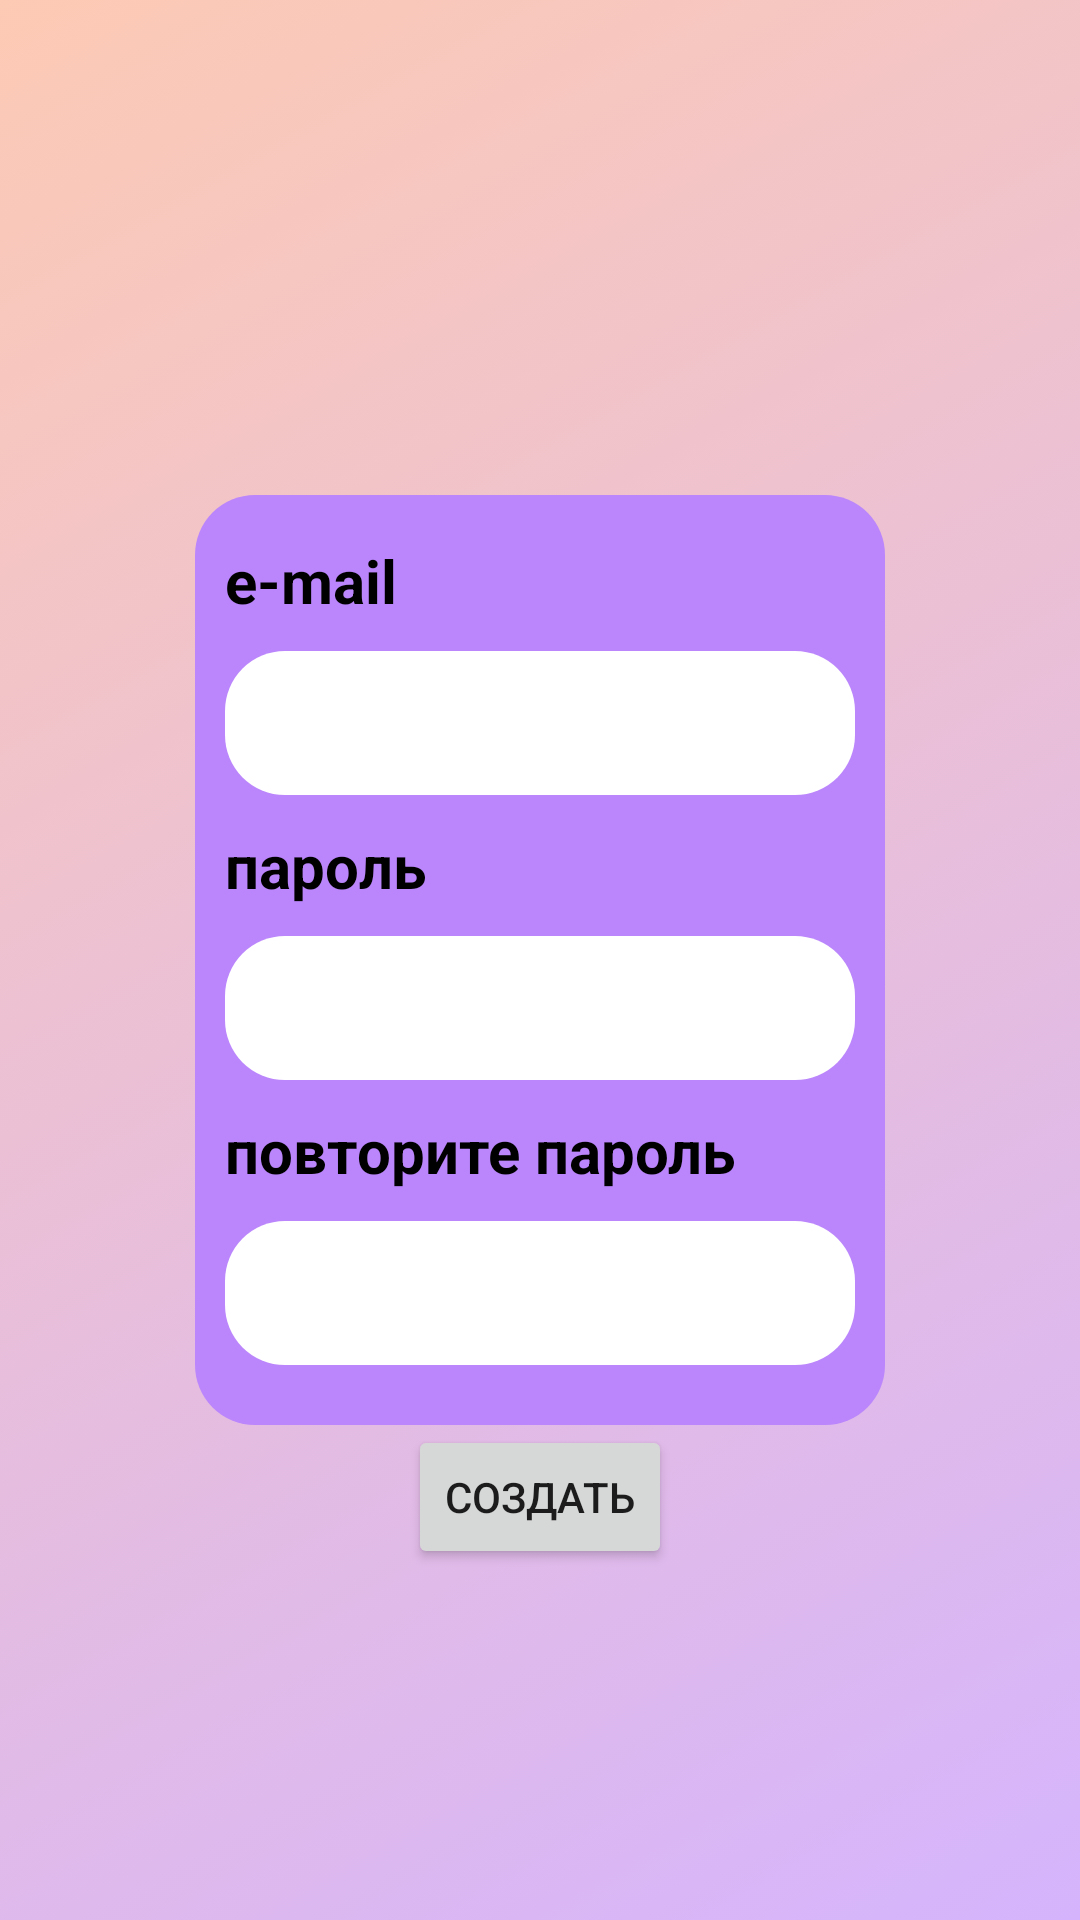

This screen was rendered from an Android layout file. Write that file and the resources it references.
<!-- AndroidManifest.xml: application theme Theme.BreachTheBarrier -->
<!-- res/layout/activity_sign_in.xml -->
<?xml version="1.0" encoding="utf-8"?>
<androidx.constraintlayout.widget.ConstraintLayout xmlns:android="http://schemas.android.com/apk/res/android"
    xmlns:app="http://schemas.android.com/apk/res-auto"
    xmlns:tools="http://schemas.android.com/tools"
    android:layout_width="match_parent"
    android:layout_height="match_parent"
    android:background="@drawable/app_background"
    tools:context=".ui.SignInActivity" >


    <TableLayout
        android:id="@+id/tableLayoutNewUser"
        android:layout_width="wrap_content"
        android:layout_height="wrap_content"
        android:background="@drawable/authentication_frame"
        android:paddingStart="10dp"
        android:paddingTop="15dp"
        android:paddingEnd="10dp"
        android:paddingBottom="20dp"
        app:layout_constraintBottom_toBottomOf="parent"
        app:layout_constraintEnd_toEndOf="parent"
        app:layout_constraintStart_toStartOf="parent"
        app:layout_constraintTop_toTopOf="parent">

        <TableRow>

            <TextView
                android:id="@+id/textViewNewUserName"
                android:layout_width="wrap_content"
                android:layout_height="wrap_content"
                android:labelFor="@id/edit_text_new_user_name"
                android:paddingBottom="10dp"
                android:text="@string/user_name_label"
                android:textAlignment="center"
                android:textColor="@color/black"
                android:textSize="20sp"
                android:textStyle="bold" />

        </TableRow>

        <TableRow
            android:layout_width="match_parent"
            android:layout_height="match_parent">

            <EditText
                android:id="@+id/edit_text_new_user_name"
                android:layout_width="wrap_content"
                android:layout_height="wrap_content"
                android:autofillHints="name"
                android:background="@drawable/edit_text_background"
                android:ems="10"
                android:inputType="textPersonName"
                android:minHeight="48dp"
                android:textAlignment="center" />

        </TableRow>

        <TableRow>

            <TextView
                android:id="@+id/text_new_password_label"
                android:layout_width="wrap_content"
                android:layout_height="wrap_content"
                android:labelFor="@id/edit_text_new_password"
                android:paddingTop="10dp"
                android:paddingBottom="10dp"
                android:text="@string/password_label"
                android:textAlignment="center"
                android:textColor="@color/black"
                android:textSize="20sp"
                android:textStyle="bold" />

        </TableRow>

        <TableRow
            android:layout_width="match_parent"
            android:layout_height="match_parent">

            <EditText
                android:id="@+id/edit_text_new_password"
                android:layout_width="wrap_content"
                android:layout_height="wrap_content"
                android:autofillHints="password"
                android:background="@drawable/edit_text_background"
                android:ems="10"
                android:inputType="textPassword"
                android:minHeight="48dp"
                android:textAlignment="center" />

        </TableRow>

        <TableRow>

            <TextView
                android:id="@+id/text_repeat_new_password_label"
                android:layout_width="wrap_content"
                android:layout_height="wrap_content"
                android:labelFor="@id/edit_text_repeat_new_password"
                android:paddingTop="10dp"
                android:paddingBottom="10dp"
                android:text="@string/repeat_password_label"
                android:textAlignment="center"
                android:textColor="@color/black"
                android:textSize="20sp"
                android:textStyle="bold" />

        </TableRow>

        <TableRow
            android:layout_width="match_parent"
            android:layout_height="match_parent">

            <EditText
                android:id="@+id/edit_text_repeat_new_password"
                android:layout_width="wrap_content"
                android:layout_height="wrap_content"
                android:autofillHints="password"
                android:background="@drawable/edit_text_background"
                android:ems="10"
                android:inputType="textPassword"
                android:minHeight="48dp"
                android:textAlignment="center" />

        </TableRow>

    </TableLayout>

    <Button
        android:id="@+id/buttonSignIn"
        android:layout_width="wrap_content"
        android:layout_height="wrap_content"
        android:text="@string/text_sign_in_button"
        app:layout_constraintEnd_toEndOf="parent"
        app:layout_constraintStart_toStartOf="parent"
        app:layout_constraintTop_toBottomOf="@+id/tableLayoutNewUser" />

</androidx.constraintlayout.widget.ConstraintLayout>
<!-- resources referenced by this layout -->
<resources>
  <color name="black">#FF000000</color>
  <!-- drawable app_background (drawable) -->
  <?xml version="1.0" encoding="utf-8"?>
  <selector xmlns:android="http://schemas.android.com/apk/res/android">
      <item>
          <shape
              android:shape="rectangle">
              <gradient
                  android:type="linear"
                  android:angle="135"
                  android:startColor="@color/purple_50"
                  android:endColor="@color/orange_50" />
          </shape>
      </item>
  </selector>
  <!-- drawable authentication_frame (drawable) -->
  <?xml version="1.0" encoding="utf-8"?>
  <selector xmlns:android="http://schemas.android.com/apk/res/android">
      <item>
          <shape
              android:shape="rectangle">
                  <solid android:color="@color/purple_200" />
                  <corners android:radius="20dp"/>
          </shape>
      </item>
  </selector>
  <!-- drawable edit_text_background (drawable) -->
  <?xml version="1.0" encoding="utf-8"?>
  <selector xmlns:android="http://schemas.android.com/apk/res/android">
      <item>
          <shape
              android:shape="rectangle">
              <solid android:color="@color/white" />
              <corners android:radius="20dp" />
          </shape>
      </item>
  </selector>
  <string name="password_label">пароль</string>
  <string name="repeat_password_label">повторите пароль</string>
  <string name="text_sign_in_button">Создать</string>
  <string name="user_name_label">e-mail</string>
  <style name="Theme.BreachTheBarrier" parent="Theme.MaterialComponents.DayNight.DarkActionBar">
          
          <item name="colorPrimary">@color/purple_500</item>
          <item name="colorPrimaryVariant">@color/purple_700</item>
          <item name="colorOnPrimary">@color/white</item>
          
          <item name="colorSecondary">@color/teal_200</item>
          <item name="colorSecondaryVariant">@color/teal_700</item>
          <item name="colorOnSecondary">@color/black</item>
          
          <item name="android:statusBarColor" tools:targetApi="l">?attr/colorPrimaryVariant</item>
          
      </style>
  <color name="purple_50">#FFD5B4FD</color>
  <color name="orange_50">#FFFDCAB4</color>
  <color name="purple_200">#FFBB86FC</color>
  <color name="white">#FFFFFFFF</color>
  <color name="purple_500">#FF6200EE</color>
  <color name="purple_700">#FF3700B3</color>
  <color name="teal_200">#FF03DAC5</color>
  <color name="teal_700">#FF018786</color>
</resources>
